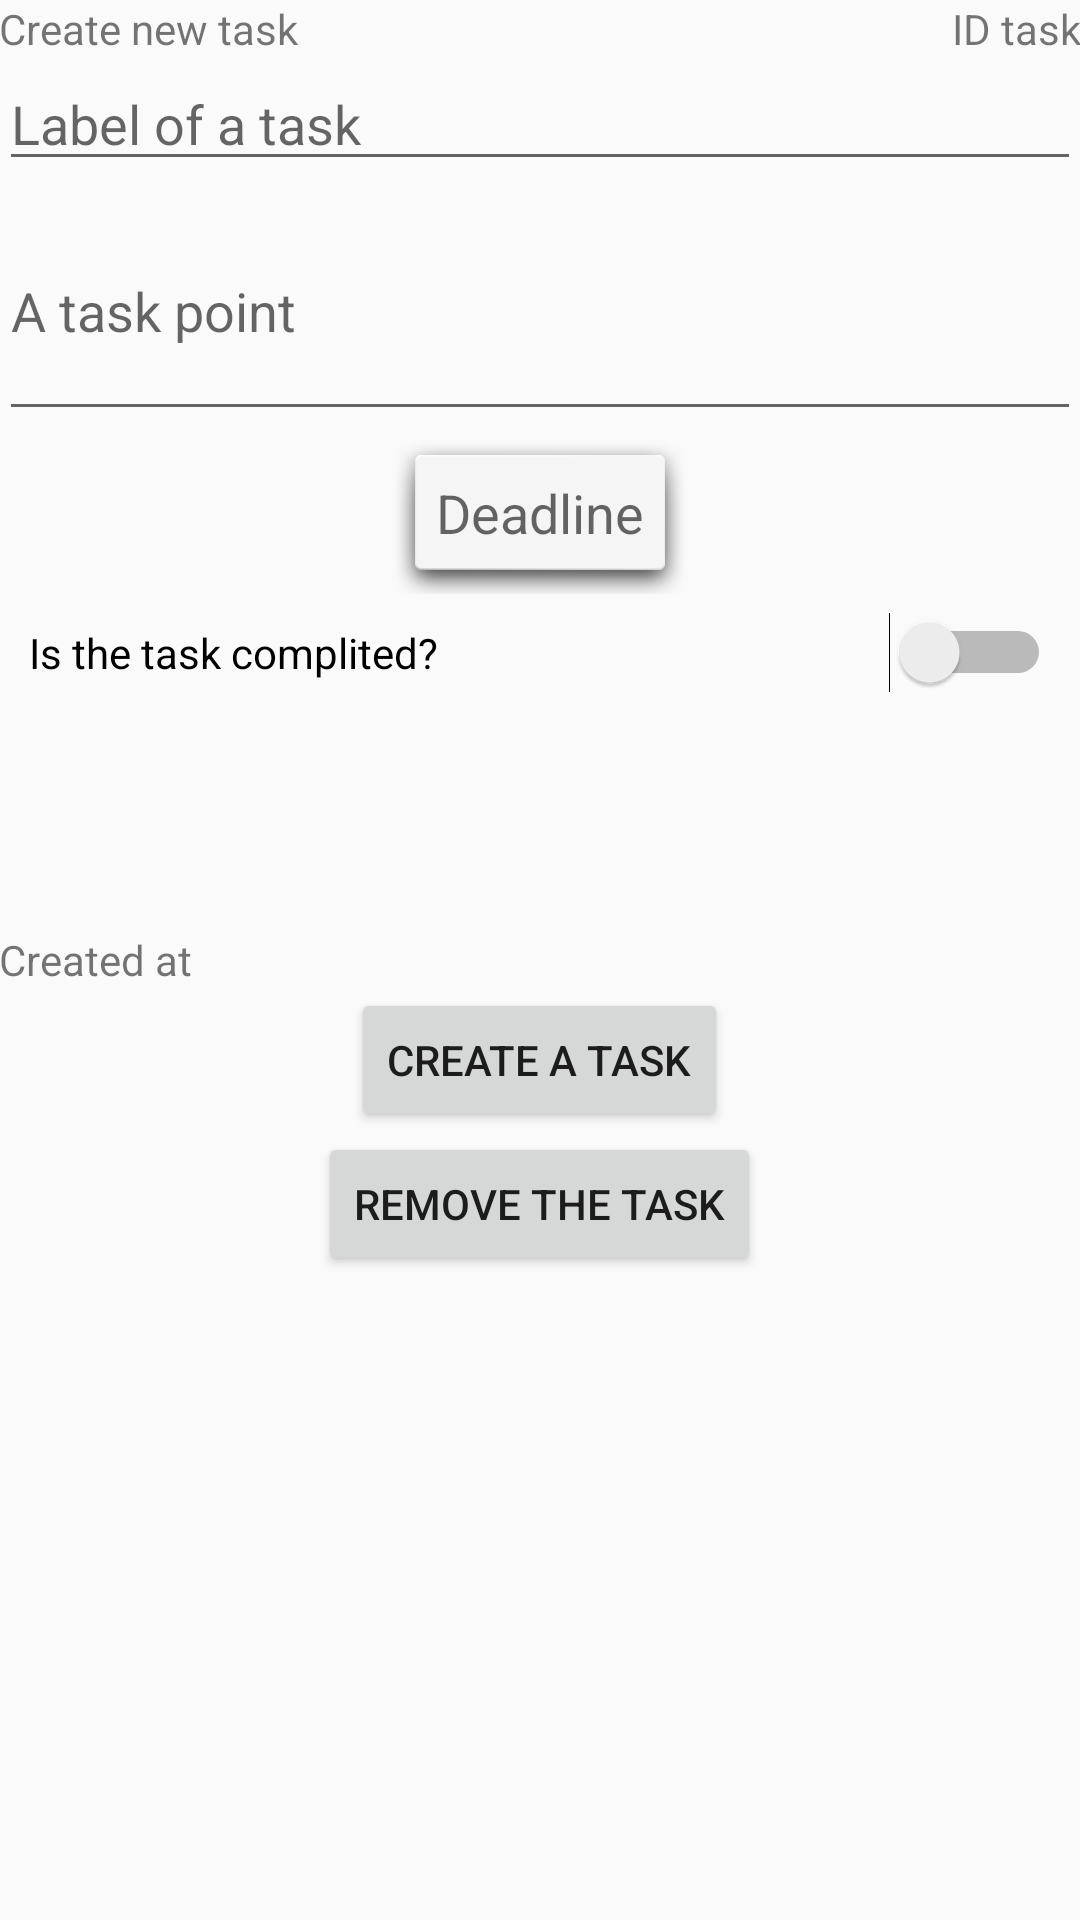

The Android layout XML behind this screen, and the referenced resources:
<!-- AndroidManifest.xml: application theme AppTheme -->
<!-- res/layout/activity_edit.xml -->
<?xml version="1.0" encoding="utf-8"?>
<RelativeLayout
    xmlns:android="http://schemas.android.com/apk/res/android"
    android:layout_width="match_parent"
    android:layout_height="match_parent"
    xmlns:tools="http://schemas.android.com/tools"
    android:paddingBottom="@dimen/activity_vertical_margin"
    android:paddingLeft="@dimen/activity_horizontal_margin"
    android:paddingRight="@dimen/activity_horizontal_margin"
    android:paddingTop="@dimen/activity_vertical_margin"

    tools:context="io.github.maximgorbatyuk.taskmanager.EditActivity">

    <TextView
        android:layout_width="match_parent"
        android:layout_height="wrap_content"
        android:id="@+id/textViewEditDescribe"
        android:text="@string/edit_activity_create_desc"
        android:layout_alignParentTop="true"
        android:layout_alignParentLeft="true"
        android:layout_alignParentStart="true" />

    <EditText
        android:layout_width="match_parent"
        android:layout_height="wrap_content"
        android:id="@+id/editTaskTitle"

        android:hint="@string/edit_title_hint"
        android:layout_below="@+id/textViewEditDescribe"
        android:layout_alignParentLeft="true"
        android:layout_alignParentStart="true" />

    <EditText
        android:layout_width="match_parent"
        android:layout_height="wrap_content"
        android:id="@+id/editTaskBody"

        android:hint="@string/edit_body_hint"
        android:layout_below="@+id/editTaskTitle"
        android:layout_alignParentLeft="true"
        android:layout_alignParentStart="true"
        android:maxLines="3"
        android:inputType="textMultiLine"
        android:lines="3" />

    <TextView
        android:layout_width="wrap_content"
        android:layout_height="wrap_content"

        android:hint="@string/edit_deadline_hint"
        android:id="@+id/textViewDeadline"

        android:textSize="18sp"
        android:gravity="center"
        android:onClick="showDeadlineDialog"
        android:layout_below="@+id/editTaskBody"
        android:layout_centerHorizontal="true"
        android:textColor="@color/textMain"
        android:background="@android:drawable/dialog_holo_light_frame"
        android:padding="15dp"

        />

    

    <Button
        android:layout_width="wrap_content"
        android:layout_height="wrap_content"
        android:text="@string/create_task"
        android:id="@+id/editUpdateInsert"
        android:layout_below="@+id/editCreatedAt"
        android:layout_centerHorizontal="true" />

    <Button
        android:layout_width="wrap_content"
        android:layout_height="wrap_content"
        android:text="@string/button_remove_task"
        android:id="@+id/buttonRemove"
        android:layout_below="@+id/editUpdateInsert"
        android:layout_centerHorizontal="true" />

    <Switch
        android:layout_width="wrap_content"
        android:layout_height="wrap_content"
        android:text="@string/edit_is_done_hint"
        android:id="@+id/switch1"

        android:layout_below="@+id/textViewDeadline"
        android:layout_alignLeft="@+id/editTaskBody"
        android:layout_alignStart="@+id/editTaskBody"
        android:layout_alignRight="@+id/editTaskBody"
        android:layout_alignEnd="@+id/editTaskBody"
        android:padding="10dp"
        />

    <TextView
        android:layout_width="wrap_content"
        android:layout_height="wrap_content"
        android:id="@+id/editCreatedAt"
        android:text="Created at"
        android:layout_centerVertical="true"
        android:layout_alignLeft="@+id/switch1"
        android:layout_alignStart="@+id/switch1"
        android:layout_alignRight="@+id/switch1"
        android:layout_alignEnd="@+id/switch1" />

    <TextView
        android:layout_width="wrap_content"
        android:layout_height="wrap_content"
        android:id="@+id/editID"
        android:text="ID task"
        android:visibility="visible"
        android:layout_alignTop="@+id/textViewEditDescribe"
        android:layout_alignRight="@+id/textViewEditDescribe"
        android:layout_alignEnd="@+id/textViewEditDescribe" />




</RelativeLayout>
<!-- resources referenced by this layout -->
<resources>
  <color name="textMain">#212121</color>
  <string name="button_pick_datetime">Tap to set deadline</string>
  <string name="button_remove_task">Remove the task</string>
  <string name="create_task">Create a task</string>
  <string name="edit_activity_create_desc">Create new task</string>
  <string name="edit_body_hint">A task point</string>
  <string name="edit_deadline_hint">Deadline</string>
  <string name="edit_is_done_hint">Is the task complited?</string>
  <string name="edit_title_hint">Label of a task</string>
  <style name="AppTheme" parent="Theme.AppCompat.Light.DarkActionBar">
          
          <item name="colorPrimary">@color/colorPrimary</item>
          <item name="colorPrimaryDark">@color/colorPrimaryDark</item>
          <item name="colorAccent">@color/colorAccent</item>
  
      </style>
  <color name="colorPrimary">#66bb6a</color>
  <color name="colorPrimaryDark">#1b5e20</color>
  <color name="colorAccent">#7c4dff</color>
</resources>
